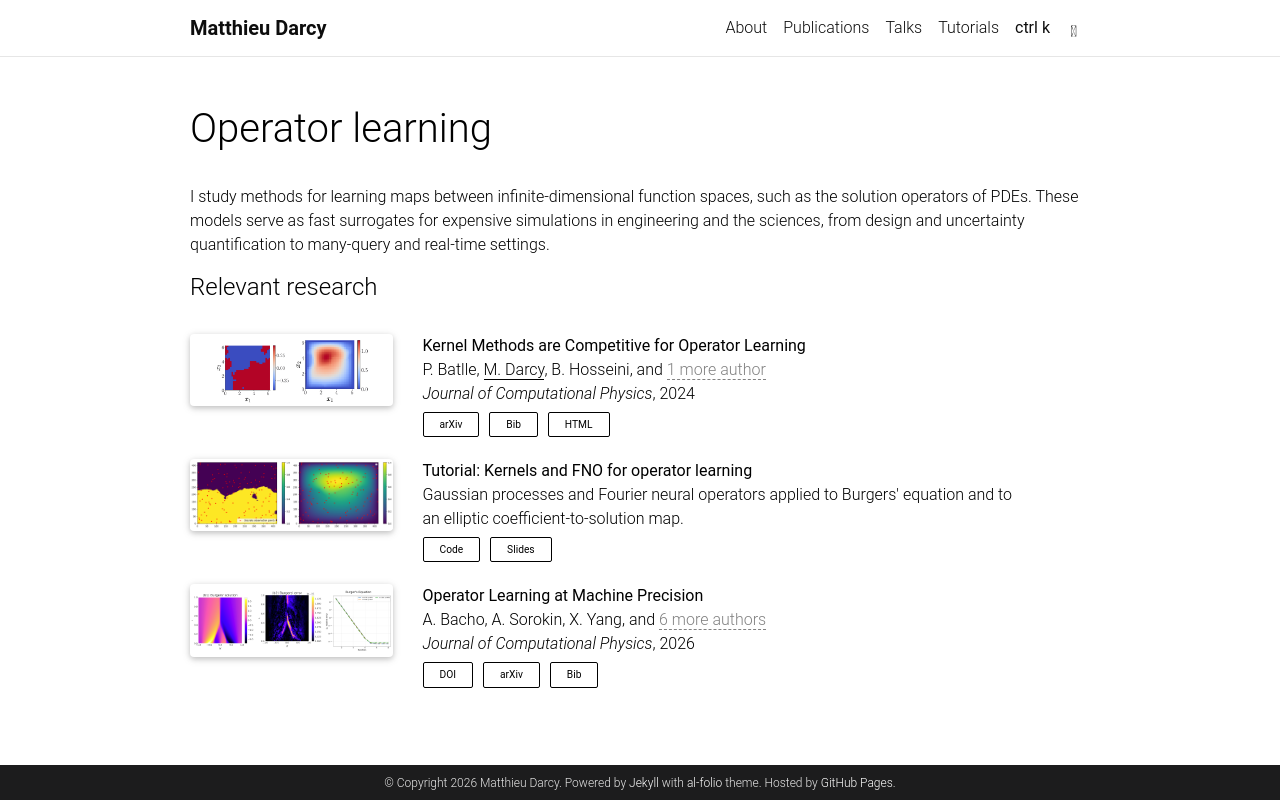

repository: MatthieuDarcy/academic-website · page: research/operator-learning/index.html · generator: jekyll

---
layout: page
permalink: /research/operator-learning/
title: Operator learning
description:
nav: false
---

I study methods for learning maps between infinite-dimensional function spaces, such as the solution operators of PDEs. These models serve as fast surrogates for expensive simulations in engineering and the sciences, from design and uncertainty quantification to many-query and real-time settings.

<link rel="stylesheet" href="{{ '/assets/css/research-pages.css' | relative_url | bust_file_cache }}">

#### Relevant research

<div class="publications">
{% bibliography --group_by none --query @*[key=batlle2024kernel] %}

  <!-- Tutorial: same row markup as a bibliography entry so it picks up the publication styling -->
  <ol class="bibliography">
    <li>
      <div class="row">
        <div class="col col-sm-2 abbr">
          <figure>
            <img
              class="preview z-depth-1 rounded"
              src="{{ '/assets/img/research/tutorial-darcy-fields.png' | relative_url }}"
              alt="Darcy flow: input coefficient field and output solution field"
              width="100%"
              loading="lazy"
            >
          </figure>
        </div>
        <div id="operator-tutorial" class="col-sm-8">
          <div class="title">Tutorial: Kernels and FNO for operator learning</div>
          <div class="periodical">
            Gaussian processes and Fourier neural operators applied to Burgers' equation and to an elliptic coefficient-to-solution map.
          </div>
          <div class="links">
            <a href="https://github.com/MatthieuDarcy/OperatorLearningTutorial/" class="btn btn-sm z-depth-0" role="button">Code</a>
            <a
              href="https://github.com/MatthieuDarcy/OperatorLearningTutorial/blob/main/presentations/Research_presentation_berne.pdf"
              class="btn btn-sm z-depth-0"
              role="button"
              >Slides</a
            >
          </div>
        </div>
      </div>
    </li>
  </ol>

{% bibliography --group_by none --query @*[key=bacho2025machine] %}
</div>
